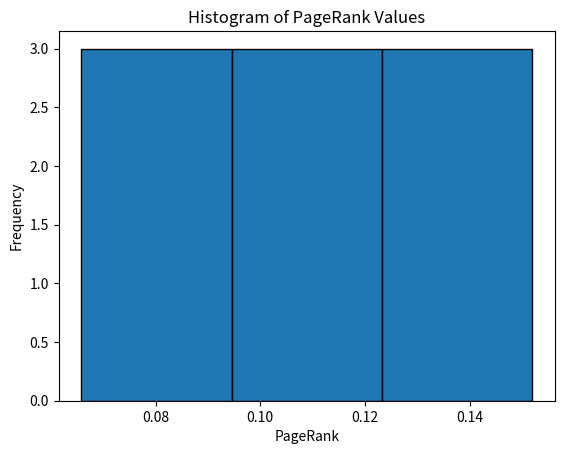
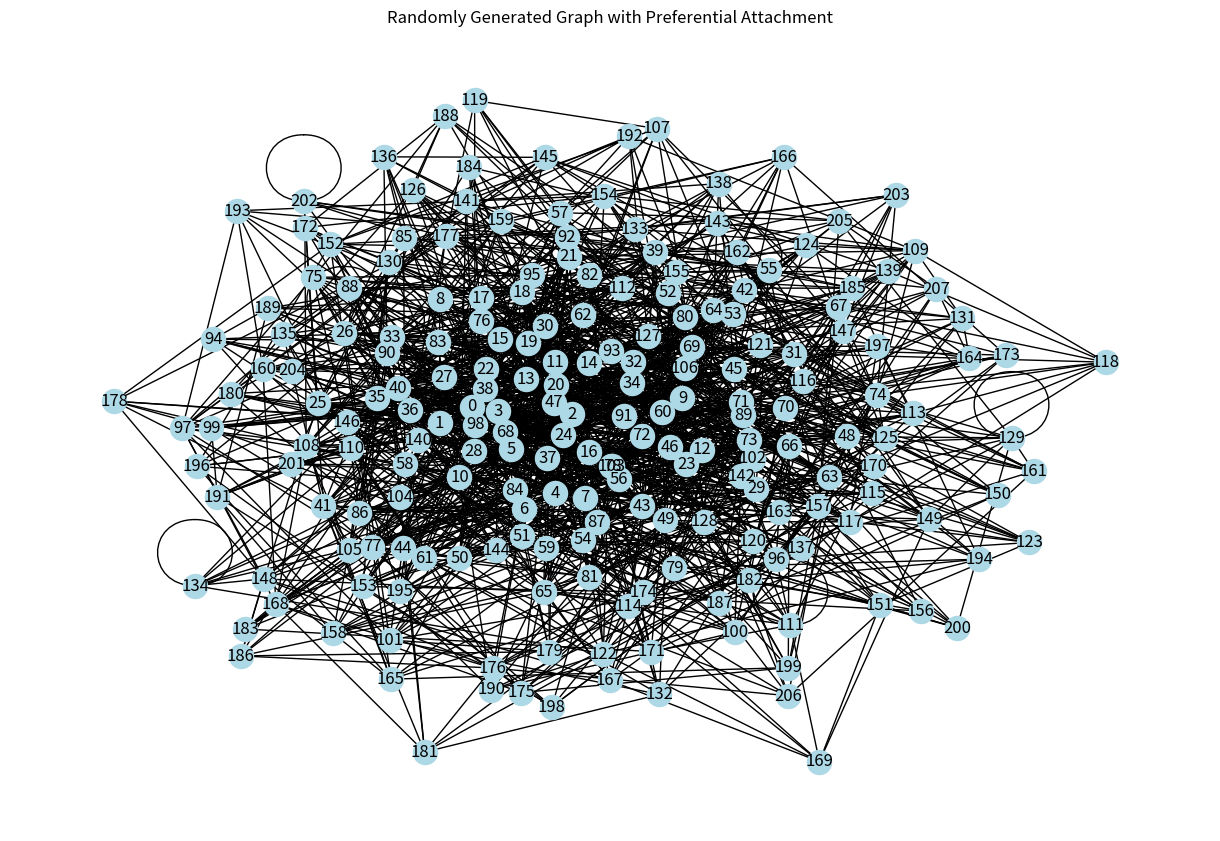
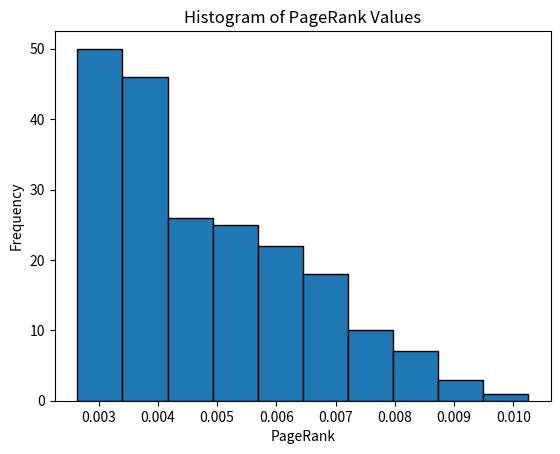

Recreate these plots in Python, in order.
import matplotlib.pyplot as plt
import networkx as nx
import numpy as np
import pprint
import random


def calculate_page_rank(G, beta=0.85, max_iter=1000, eps=1.0e-8):
    n = G.number_of_nodes()
    adjacencyMatrix = nx.to_numpy_array(G, dtype=float)
    row_sums = adjacencyMatrix.sum(axis=1)

    for i in range(len(row_sums)):
        if row_sums[i] != 0:
            adjacencyMatrix[i] /= row_sums[i]
        else:
            row_sums[i] = 0

    ranks = np.ones(n) / n

    for _ in range(max_iter):
        new_ranks = beta * adjacencyMatrix.T @ ranks + (1 - beta) / n
        new_ranks += beta * sum(ranks[np.where(row_sums == 0)]) / n

        if np.linalg.norm(new_ranks - ranks, 1) < eps:
            return dict(zip(G.nodes(), new_ranks))
        ranks = new_ranks
    return ranks


def calc_histogram(G, num_bins):
    # Sub-Section (2) the calculation are the same for both section a and b
    pagerank_list = calculate_page_rank(G).values()
    # pagerank_list = list(nx.pagerank(G).values())
    pprint.pprint(pagerank_list)
    # pprint.pprint(pagerank_list2)
    bin_edges = np.linspace(
        min(pagerank_list), max(pagerank_list), num_bins + 1)
    plt.hist(pagerank_list, bins=bin_edges,
             edgecolor='black')  # Equal-length bins
    plt.title('Histogram of PageRank Values')
    plt.xlabel('PageRank')
    plt.ylabel('Frequency')
    plt.show()


def Q_a():
    G = nx.Graph()

    # The Graph- Sub-Section a,1

    nodes = [1, 2, 3, 4, 5, 6, 7, 8, 9]
    edges = [(1, 2), (2, 3), (1, 3), (3, 6), (6, 7),
             (1, 4), (4, 5), (2, 8), (8, 9)]

    # Sub-Section a,3
    """ Explanation: 
    We chose the edges such that for all  k the groups v_k={v:deg(v)=k} |v_k| is the same.
    The reason is that in such way the pagerank values will be the same for all vertices in the same group.
    """

    G.add_nodes_from(nodes)
    G.add_edges_from(edges)

    # Vialuzation if needed :
    # plt.figure(figsize=(8, 6))
    # nx.draw(G, with_labels=True, node_color='lightblue',
    #         edge_color='gray', node_size=500, font_size=16)
    # plt.title("Custom Graph")
    # plt.show()

    calc_histogram(G, 3)
    # Sub-Sectopm a,4
    """an example of a dataset is that achevies uniform pagerank is dataset representing a
      social network of employees in a company where each department is structured
     such that all members have exactly the same number of connections within and outside their department. """


# def random_subset(seq, m, seed=42):
#     targets = set()
#     rng = random.Random(seed)
#     while len(targets) < m:
#         x = rng.choice(seq)
#         targets.add(x)
#     return targets


def Q_b():
    n = 200
    m = 8
    G = nx.Graph()
    nodes = list(range(m))
    G.add_nodes_from(nodes)

    for i in range(m):
        for j in range(i + 1, m):
            if i != j:
                G.add_edge(i, j)
    
    for i in range(n):
        new_node = m + i
        G.add_node(new_node)
        targets = np.random.choice(list(G.nodes()), m, replace=True)
        for target in targets:
            G.add_edge(new_node, target)



    plt.figure(figsize=(12, 8))
    nx.draw(G, with_labels=True, node_color='lightblue')
    plt.title("Randomly Generated Graph with Preferential Attachment")
    plt.show()

    calc_histogram(G, 10)

def main():
    Q_a()
    Q_b()


if __name__ == '__main__':
    main()
